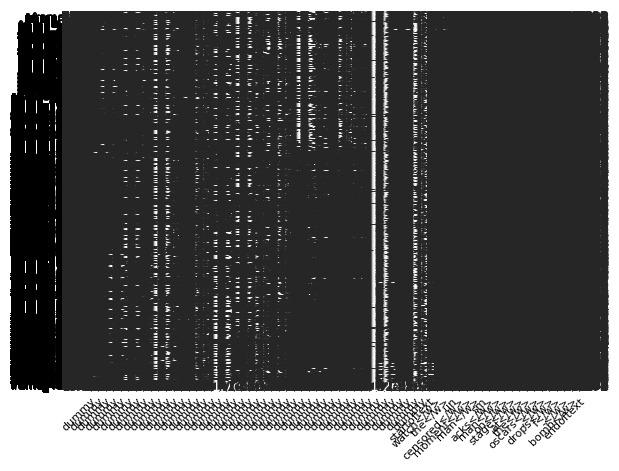

Data behind this chart, as committed beside it:
, dummy, dummy, dummy, dummy, dummy, dummy, dummy, dummy, dummy, dummy, dummy, dummy, dummy, dummy, dummy, dummy, dummy, dummy, dummy, dummy, dummy, dummy, dummy
frame_0, 17562, 836, 389.8, 16218, 8367, 1751, 22649, 1210, 114888, 4060, 524, 5337, 17396, 108104, 2264, 1205, 469.9, 3366, 3696, 450.7, 70509, 54741, 122.1
frame_1, 11639, 4098, 602, 21116, 46026, 16326, 8917, 1075, 33341, 610.7, 431.9, 8588, 72087, 75809, 2136, 2270, 147, 9741, 1793, 437.3, 9267, 23082, 112.9
frame_2, 727.5, 7126, 210.3, 16237, 9509, 13530, 11847, 1042, 92213, 1473, 102.6, 4418, 45337, 17431, 2633, 15409, 400.2, 17063, 834.4, 566.1, 121929, 9849, 138.3
frame_3, 7644, 1101, 182.6, 14601, 4500, 43622, 14677, 573.4, 121513, 175.9, 302.7, 13633, 144535, 4882, 1127, 2463, 109.8, 28539, 570.5, 2682, 11038, 15060, 41.09
frame_4, 6170, 3031, 259.3, 18782, 2022, 78684, 12341, 2394, 115995, 1726, 125.6, 5024, 89339, 4905, 2565, 1542, 433.9, 8781, 1058, 493.1, 89796, 6990, 585.7
frame_5, 1876, 3165, 360.5, 1539, 47642, 8397, 15574, 3091, 73215, 862, 5861, 112.7, 65965, 2137, 197.2, 1850, 493.9, 8501, 11416, 28469, 134677, 1212, 303.4
frame_6, 3185, 2489, 634.8, 25124, 20826, 24118, 14102, 1049, 101469, 350.7, 66.05, 4996, 59252, 63434, 22788, 1465, 159.5, 3027, 1254, 144.6, 10389, 724.9, 155.4
frame_7, 4398, 1790, 1683, 23908, 17889, 19653, 4091, 1223, 82302, 560.3, 201.8, 7616, 27193, 93740, 11952, 4589, 841, 11201, 2210, 248.8, 110357, 2846, 169.4
frame_8, 9126, 1804, 407.8, 8648, 4539, 5016, 15139, 1573, 120916, 1328, 156.9, 1735, 119714, 19395, 690.2, 438.8, 1170, 11362, 1253, 436.1, 37487, 8217, 410.8
frame_9, 3730, 9980, 248.5, 41182, 4109, 33312, 24484, 680.2, 110664, 2084, 223.2, 2056, 67357, 20849, 3687, 1630, 242.5, 8266, 1064, 226.9, 56486, 5151, 115.7
frame_10, 2435, 37139, 146.9, 1328, 5258, 26958, 21922, 2730, 84168, 655.4, 663.2, 14839, 92597, 25903, 13329, 30466, 42.06, 3079, 4171, 3243, 15555, 5301, 39.94
frame_11, 50527, 949.5, 1014, 9853, 20585, 7877, 8458, 883, 103747, 833.8, 2290, 2526, 51715, 79142, 656.3, 1036, 477, 3385, 2373, 538.1, 17029, 22466, 433.7
frame_12, 12562, 3686, 1575, 19025, 15362, 8589, 9541, 1722, 109626, 675.7, 2089, 285.9, 74952, 3813, 120.9, 291.7, 1397, 6427, 2703, 2397, 74478, 10453, 444.3
frame_13, 6384, 1921, 1609, 50158, 4977, 11374, 10920, 993, 117565, 17003, 312, 816.6, 60264, 49040, 4124, 2129, 425.2, 34011, 484.1, 386.1, 25757, 2389, 282.7
frame_14, 17001, 8386, 560, 6552, 3865, 20614, 13534, 3330, 102307, 1596, 310, 10218, 80191, 49146, 5480, 2151, 406.2, 14022, 1022, 948.9, 19502, 5337, 215.1
frame_15, 4254, 6332, 496.2, 20547, 20908, 49257, 8648, 2441, 102782, 651.2, 610.3, 2942, 76653, 50702, 1077, 623.1, 2150, 4809, 3215, 467.7, 9406, 28834, 47.26
frame_16, 10922, 3332, 195.1, 22289, 21537, 3628, 15333, 3403, 88420, 1145, 504.9, 1549, 65548, 26003, 14079, 6270, 303.1, 17738, 3828, 5078, 55827, 520.6, 105.9
frame_17, 52285, 278, 3055, 2649, 24066, 39388, 4670, 3364, 100284, 740.6, 90.74, 999.5, 14078, 7825, 1637, 273.9, 675.2, 3037, 1971, 586.5, 20885, 47855, 390.7
frame_18, 1944, 2905, 134.4, 29176, 1159, 18352, 11932, 1026, 118789, 971.1, 247.7, 6279, 120244, 4527, 4086, 1108, 376.2, 2797, 1758, 830.3, 21137, 2241, 33.8
frame_19, 31543, 11245, 1918, 2370, 1094, 5938, 9363, 4562, 110077, 780.9, 75.41, 3188, 33919, 16759, 4209, 1127, 528.7, 17571, 1417, 678.2, 22713, 989.8, 202.5
frame_20, 6516, 4045, 243.9, 31625, 3279, 25260, 15678, 3236, 79815, 1340, 120.6, 5729, 68529, 16843, 3560, 1036, 676, 7661, 1094, 317.7, 78522, 10570, 54.33
frame_21, 20134, 954.5, 497, 14930, 15472, 15358, 9642, 1039, 107142, 8014, 1424, 185.4, 125420, 17729, 1304, 800, 1017, 3305, 2026, 351.6, 16934, 10226, 293.7
frame_22, 7131, 5456, 225.9, 5823, 1085, 2837, 38081, 1894, 122860, 9911, 978, 3919, 24121, 49007, 2778, 409.3, 489, 9849, 1784, 1118, 14353, 1597, 870.8
frame_23, 924.8, 9954, 57.98, 5428, 526.1, 65464, 6761, 6676, 118812, 185.4, 92.47, 12343, 69478, 14610, 1448, 2166, 4154, 19760, 1071, 597, 27864, 32579, 72.87
frame_24, 2123, 2581, 211.5, 31046, 621.9, 13421, 7799, 1182, 123814, 319.2, 48.48, 2636, 113084, 9238, 3457, 148.9, 305, 18249, 711.8, 655, 9141, 1882, 16.38
frame_25, 3580, 34667, 531.6, 13447, 3967, 2023, 9673, 992, 112058, 6005, 272.8, 1622, 112259, 22597, 8235, 1339, 29.07, 19991, 542.1, 995.5, 20344, 19928, 191.4
frame_26, 43684, 2691, 482.6, 5401, 7289, 3392, 15006, 2154, 103809, 485.6, 201, 2665, 46529, 77275, 3382, 1654, 674.7, 17757, 2031, 1462, 46257, 5969, 94.7
frame_27, 9288, 9232, 360.4, 12990, 14008, 30033, 9043, 2422, 54854, 637, 181.9, 5146, 25142, 98896, 1494, 1505, 1135, 4128, 4916, 1163, 8211, 29156, 127.6
frame_28, 1806, 5606, 430.7, 20885, 9311, 27318, 14729, 486.8, 100370, 762.7, 79.05, 3132, 100938, 21495, 867.8, 7043, 125.1, 13454, 2010, 141.9, 112462, 28699, 103.2
frame_29, 3568, 2381, 158.3, 19592, 8542, 10393, 22076, 1986, 114625, 495.3, 135.6, 2174, 57474, 64851, 1533, 1880, 503.2, 18894, 486.3, 351.4, 136358, 3043, 121.5
frame_30, 427.2, 1678, 45.99, 19458, 17853, 80713, 12792, 402.9, 77992, 638.1, 71.18, 1093, 90928, 24423, 302.6, 1561, 240.3, 1695, 1249, 422.7, 123179, 5998, 25.73
frame_31, 169.5, 5957, 50.9, 3919, 6845, 115598, 9829, 3311, 104945, 365.1, 95.45, 24403, 66308, 8637, 5923, 241, 1016, 10340, 15038, 868.2, 6888, 32043, 25.59
frame_32, 34211, 1272, 2125, 8600, 55473, 47995, 3207, 3279, 63216, 460.5, 141.9, 1308, 80280, 6158, 7515, 887.5, 1384, 8143, 3106, 160.8, 31993, 16778, 234.4
frame_33, 3668, 14101, 1099, 16334, 28062, 18217, 8808, 4090, 93329, 1141, 1820, 558.8, 78163, 25606, 7683, 2979, 1535, 5777, 6689, 1455, 60115, 5741, 90.53
frame_34, 30247, 169, 317.4, 39866, 69961, 69023, 2022, 1435, 54111, 66.86, 40.84, 4700, 95705, 1507, 993.6, 754.5, 807.2, 5535, 420.7, 177.1, 76585, 21540, 386.8
frame_35, 9682, 2107, 214.1, 22659, 35959, 5363, 28069, 695.9, 75261, 1851, 583.5, 2142, 96008, 32466, 993.8, 1886, 234.3, 5427, 1471, 1023, 8666, 19344, 145.1
frame_36, 14855, 2082, 231, 4858, 2426, 3736, 25165, 1541, 119595, 1189, 1336, 330.3, 126145, 3403, 1327, 640.9, 1058, 8572, 5405, 4273, 7053, 2809, 124.7
frame_37, 168.5, 5947, 9.236, 761, 1156, 1179, 38959, 1007, 120369, 923.1, 147.9, 4384, 88841, 13240, 729.7, 578.6, 141, 8639, 2933, 2799, 58467, 6870, 28.51
frame_38, 4908, 1444, 566.3, 35269, 1993, 25292, 9268, 649.9, 121558, 1100, 67.72, 2272, 80798, 10412, 840.8, 600.1, 545.5, 1301, 2776, 318, 98573, 10766, 92.12
frame_39, 2772, 4738, 190.8, 5245, 4892, 9960, 16478, 774.8, 122381, 1139, 327.4, 11749, 97909, 4014, 1618, 733.5, 759.2, 8886, 7042, 1180, 18814, 50845, 356.2
frame_40, 16717, 1567, 5084, 17537, 11662, 20608, 4116, 780.2, 113373, 2990, 625.2, 1263, 78800, 27540, 22804, 1919, 2370, 29851, 936.2, 1206, 117289, 1536, 808
frame_41, 41075, 1314, 955.1, 18908, 13744, 23671, 14129, 1228, 102581, 2152, 403.3, 1867, 80419, 18562, 2117, 437.8, 1166, 7422, 1549, 295.1, 11558, 14350, 768.6
frame_42, 8662, 9301, 134, 63007, 3257, 28382, 4780, 201.4, 121851, 2549, 106.9, 980.4, 95031, 22447, 4525, 582.2, 91.71, 26589, 234.9, 89.78, 6157, 29367, 216.9
frame_43, 14789, 10028, 524.8, 13035, 33013, 7095, 12297, 1942, 47837, 782.7, 758.7, 1476, 86959, 14022, 4087, 7631, 234.1, 5681, 2280, 995.1, 20449, 3099, 518.8
frame_44, 20187, 1820, 1045, 19588, 15034, 52049, 6898, 1698, 106470, 2027, 315.2, 749.6, 136861, 1654, 896.2, 4218, 297.1, 8479, 1596, 340.9, 122057, 1391, 206.8
frame_45, 7835, 752.1, 154.1, 27323, 4801, 6644, 8771, 524.1, 120149, 689.1, 198.7, 1179, 64487, 22524, 4081, 170.9, 730, 8562, 1081, 202.4, 8053, 11399, 39.12
frame_46, 8805, 991.2, 783.6, 65070, 10538, 7734, 7845, 363.8, 117076, 4499, 193.9, 736.2, 100806, 13914, 1120, 565.7, 219, 1627, 1189, 202, 31090, 21558, 145.3
frame_47, 3055, 4600, 505.7, 16853, 3793, 38464, 6659, 5231, 112117, 798.2, 247.3, 6132, 122767, 1924, 12901, 4357, 1138, 8625, 1983, 356.6, 19400, 4813, 138.2
frame_48, 4187, 2263, 217.4, 8247, 9252, 1109, 42543, 2578, 98606, 507.1, 314.4, 3073, 46514, 73298, 719.1, 2770, 232.8, 3238, 1554, 890.6, 31173, 7357, 106.2
frame_49, 15182, 209.3, 148.8, 3113, 2648, 2874, 6050, 7767, 67075, 648.7, 55.43, 4860, 78352, 19303, 894.5, 290.4, 13063, 2997, 1046, 599, 14307, 37207, 203.8
frame_50, 12201, 7431, 129.8, 9539, 1381, 12126, 26304, 982.7, 116438, 2080, 99.36, 1870, 77031, 24545, 3519, 7159, 514.7, 5986, 248.9, 449, 54417, 4152, 57.39
frame_51, 63936, 433.3, 291.8, 6168, 22684, 59746, 2622, 1580, 90714, 281.1, 105.4, 2525, 70605, 6903, 1700, 1997, 253.7, 9484, 559.4, 77.44, 38259, 12300, 237.7
frame_52, 1551, 3209, 57.3, 6117, 6384, 33722, 34793, 2149, 113925, 4680, 258.4, 2588, 77638, 29616, 783.6, 1143, 473, 2016, 1189, 79.02, 51111, 8837, 99.5
frame_53, 1794, 504.4, 80.79, 35541, 19320, 37392, 13392, 167.3, 106173, 539.1, 145.3, 9403, 112698, 14024, 594.1, 758.2, 230.4, 1308, 789.2, 973.7, 36875, 38522, 82.34
frame_54, 18934, 2636, 229.9, 9620, 5462, 7957, 33406, 536.5, 117983, 5556, 298.8, 1146, 107984, 11561, 2487, 1053, 811.1, 7043, 958.4, 600.9, 15601, 17785, 104.8
frame_55, 2925, 9418, 764, 35771, 16335, 58548, 6191, 949.4, 108499, 438.7, 31, 2908, 125258, 8306, 5128, 829.5, 61.46, 9595, 203.4, 149.9, 104786, 1519, 181.8
frame_56, 4593, 1851, 243.1, 29537, 7734, 13821, 10350, 284.7, 76981, 436.1, 110.2, 1080, 72981, 64219, 1317, 1227, 224.8, 7094, 587.7, 171.6, 13600, 2947, 86.12
frame_57, 2072, 476.6, 470.4, 427.2, 163.8, 4145, 14814, 8867, 123564, 409.6, 59.57, 7287, 70603, 35571, 13390, 161.7, 260.9, 9756, 1366, 1258, 19204, 2561, 93.74
frame_58, 4131, 917.4, 819.3, 44355, 747.2, 1689, 12832, 577.6, 123456, 1647, 79.05, 588.8, 83510, 19251, 1091, 1102, 707.7, 3323, 1228, 421.5, 99586, 2023, 101
frame_59, 25656, 2295, 2165, 3802, 3254, 21665, 20597, 8725, 120380, 945.2, 255.4, 1962, 31567, 89726, 2536, 700.5, 1329, 17486, 1419, 941.5, 114979, 5383, 107.8
... 1,627 more rows
